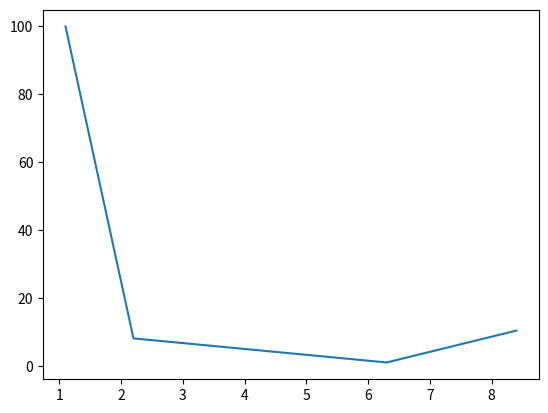

This chart was generated by the following Python code:
import matplotlib.pyplot as plt
import numpy as np

xpoints = np.array([1.1, 2.2, 6.3, 8.4])
ypoints = np.array([100, 8.1, 1.0, 10.4])

plt.plot(xpoints, ypoints)
plt.show()